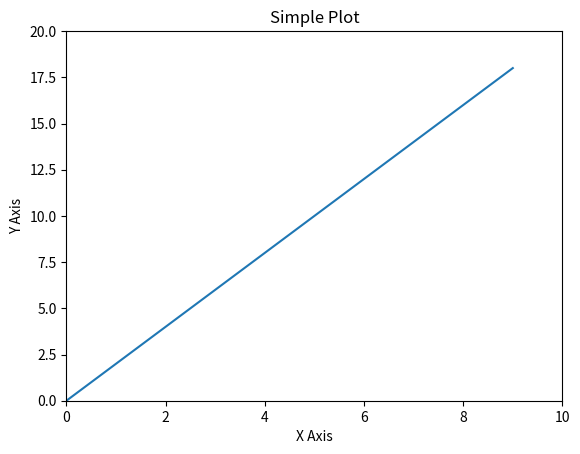

Write the Python code that produced this figure.
import matplotlib.pyplot as plt
import numpy as np
x=np.arange(0, 10)
y=2*x
plt.plot(x, y)
plt.title("Simple Plot")
plt.xlabel('X Axis')
plt.ylabel('Y Axis')
plt.xlim(0,10)
plt.ylim(0,20)
#plt.savefig('my_first_plot.png')

plt.show()
